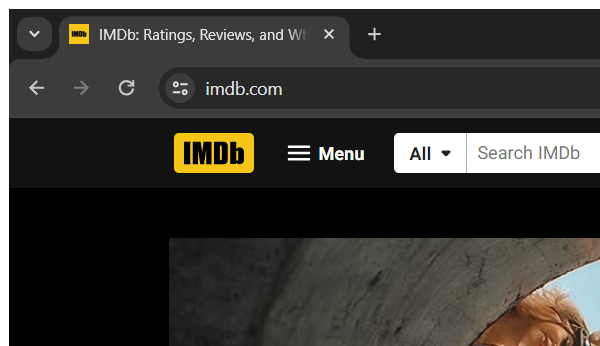
Workflow: Close Browser

Step 1: Attach Browser 'chrome.exe IMDb:' (chrome.exe)
